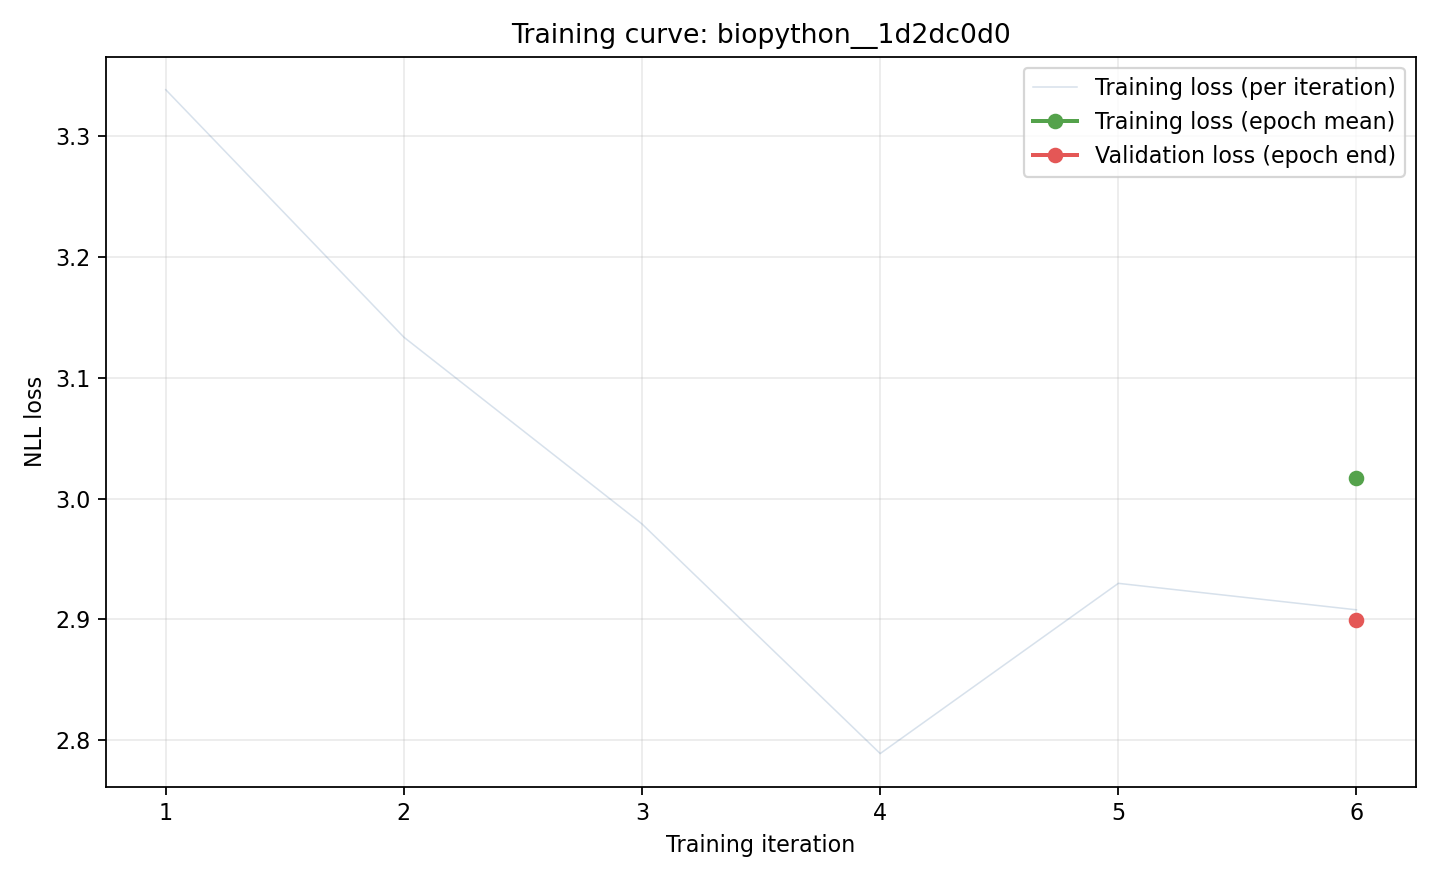

Values plotted in this chart, from the file beside it:
iteration, epoch, phase, loss, record_id, chain_type
1, 0, train, 3.338, pdb_00004lmq_E_I, heavy
2, 0, train, 3.133, pdb_00006ywc_A_B, heavy
3, 0, train, 2.979, pdb_00002x7l_A_B, light
4, 0, train, 2.789, pdb_00002x7l_A_B, heavy
5, 0, train, 2.93, pdb_00004lmq_E_I, light
6, 0, train, 2.908, pdb_00006ywc_A_B, light
6, 0, train_epoch, 3.017, , 
6, 0, validation, 2.899, , 
